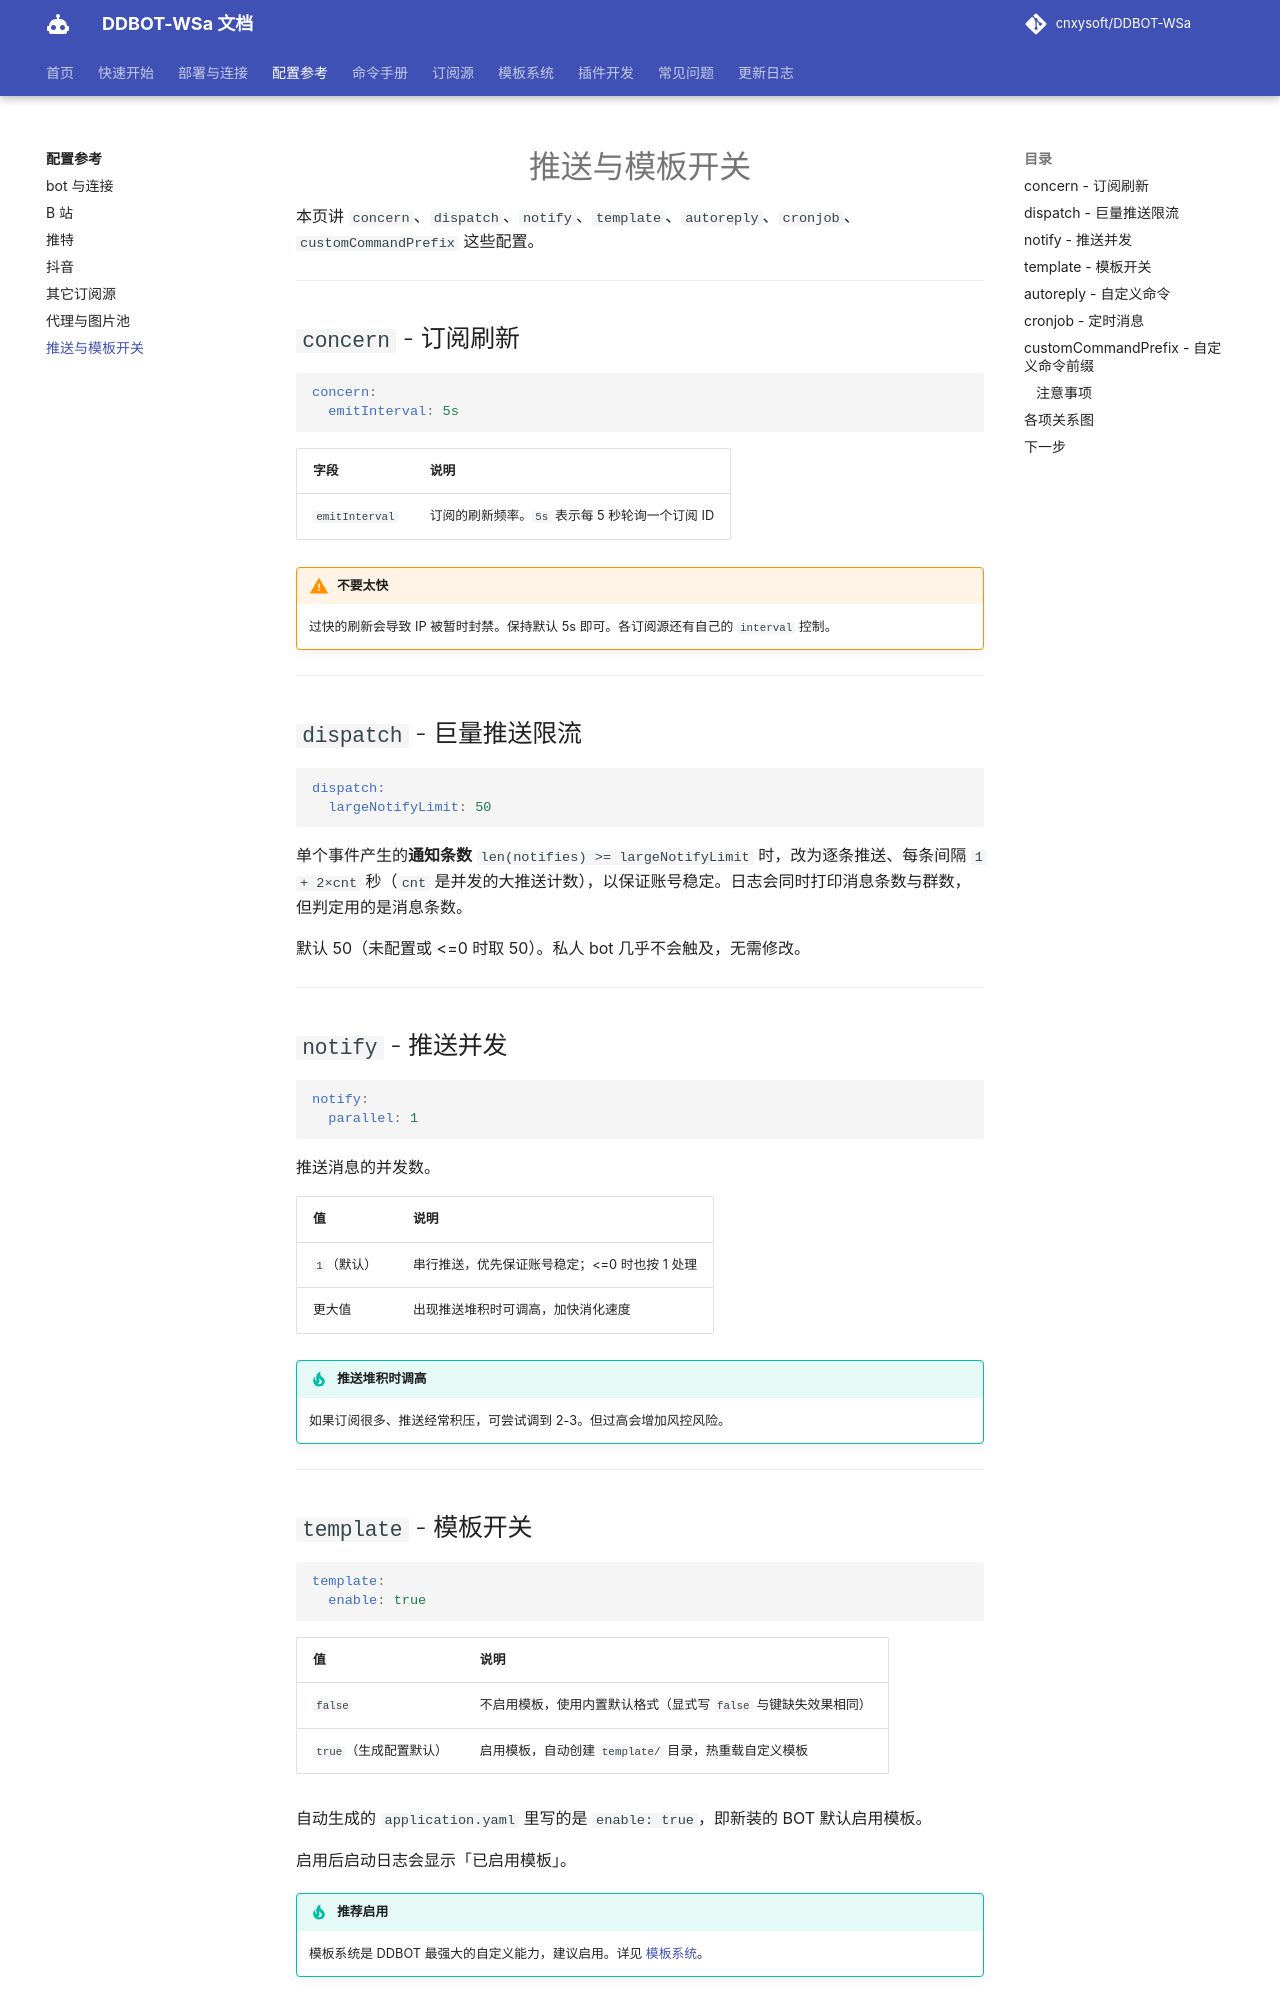

repository: kizunerwe/DDBOT-WSa-docs · page: config/push-template/index.html · generator: mkdocs

# 推送与模板开关

本页讲 `concern`、`dispatch`、`notify`、`template`、`autoreply`、`cronjob`、`customCommandPrefix` 这些配置。

---

## `concern` - 订阅刷新

```yaml
concern:
  emitInterval: 5s
```

| 字段 | 说明 |
|------|------|
| `emitInterval` | 订阅的刷新频率。`5s` 表示每 5 秒轮询一个订阅 ID |

!!! warning "不要太快"
    过快的刷新会导致 IP 被暂时封禁。保持默认 5s 即可。各订阅源还有自己的 `interval` 控制。

---

## `dispatch` - 巨量推送限流

```yaml
dispatch:
  largeNotifyLimit: 50
```

单个事件产生的**通知条数** `len(notifies) >= largeNotifyLimit` 时，改为逐条推送、每条间隔 `1 + 2×cnt` 秒（`cnt` 是并发的大推送计数），以保证账号稳定。日志会同时打印消息条数与群数，但判定用的是消息条数。

默认 50（未配置或 <=0 时取 50）。私人 bot 几乎不会触及，无需修改。

---

## `notify` - 推送并发

```yaml
notify:
  parallel: 1
```

推送消息的并发数。

| 值 | 说明 |
|----|------|
| `1`（默认） | 串行推送，优先保证账号稳定；<=0 时也按 1 处理 |
| 更大值 | 出现推送堆积时可调高，加快消化速度 |

!!! tip "推送堆积时调高"
    如果订阅很多、推送经常积压，可尝试调到 2-3。但过高会增加风控风险。

---

## `template` - 模板开关

```yaml
template:
  enable: true
```

| 值 | 说明 |
|----|------|
| `false` | 不启用模板，使用内置默认格式（显式写 `false` 与键缺失效果相同） |
| `true`（生成配置默认） | 启用模板，自动创建 `template/` 目录，热重载自定义模板 |

自动生成的 `application.yaml` 里写的是 `enable: true`，即新装的 BOT 默认启用模板。

启用后启动日志会显示「已启用模板」。

!!! tip "推荐启用"
    模板系统是 DDBOT 最强大的自定义能力，建议启用。详见 [模板系统](../template/index.md)。

---
